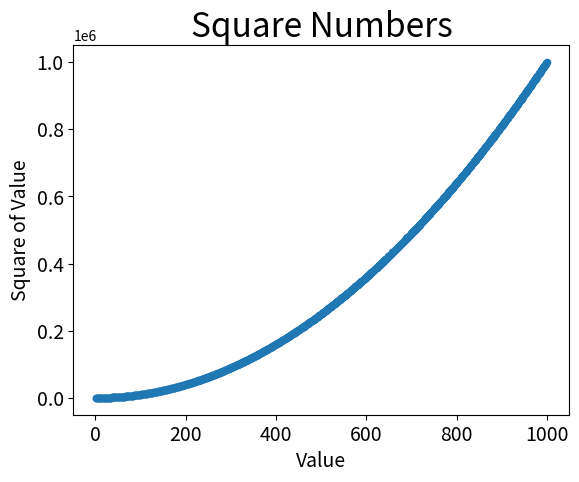

This figure's Python source:
# -*- coding: utf-8 -*-
"""
Created on Thu Jun  6 19:49:41 2024

[redacted]
"""

import matplotlib.pyplot as plt

x_values = list(range(1, 1001))
y_values = [x**2 for x in x_values]

plt.scatter(x_values, y_values, s=20)

#Set chart title and label axes.
plt.title("Square Numbers", fontsize=24)
plt.xlabel("Value", fontsize=14)
plt.ylabel("Square of Value", fontsize=14)

#Set size of tick labels.
plt.tick_params(axis='both', which='major', labelsize=14)

plt.show()